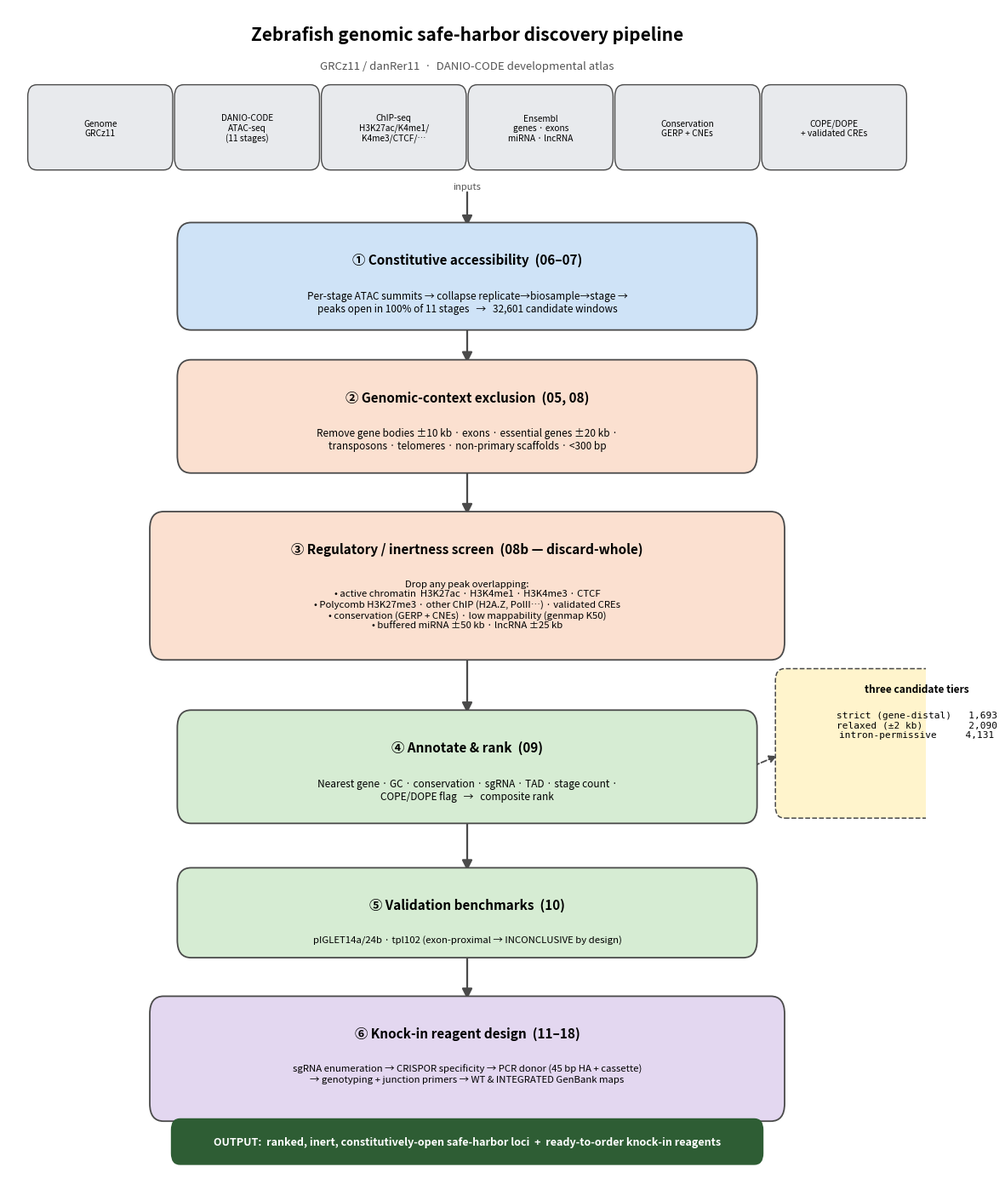

Generate this figure with matplotlib: (Note: this script raises an exception after producing the figure.)
#!/usr/bin/env python3
"""
19_pipeline_figure.py
Render a schematic of the zebrafish safe-harbor discovery pipeline.
Outputs results/pipeline_schematic.png (+ .svg).
"""
import matplotlib
matplotlib.use("Agg")
import matplotlib.pyplot as plt
from matplotlib.patches import FancyBboxPatch, FancyArrowPatch

# palette
C = dict(input="#E8EAED", access="#CFE3F7", excl="#FBE0D0", rank="#D6ECD3",
         design="#E3D7F0", tier="#FFF4CC", edge="#4A4A4A")

fig, ax = plt.subplots(figsize=(11, 14))
ax.set_xlim(0, 100); ax.set_ylim(0, 100); ax.axis("off")

def box(x, y, w, h, title, detail, color, tsize=11, dsize=8.5):
    ax.add_patch(FancyBboxPatch((x-w/2, y-h/2), w, h, boxstyle="round,pad=0.6,rounding_size=1.5",
                                fc=color, ec=C["edge"], lw=1.3, zorder=2))
    ax.text(x, y+h/2-2.0, title, ha="center", va="top", fontsize=tsize, fontweight="bold", zorder=3)
    if detail:
        ax.text(x, y+h/2-5.2, detail, ha="center", va="top", fontsize=dsize, zorder=3, wrap=True)
    return (x, y)

def arrow(p1, p2, label=None):
    ax.add_patch(FancyArrowPatch(p1, p2, arrowstyle="-|>", mutation_scale=18,
                                 lw=1.6, color=C["edge"], shrinkA=2, shrinkB=2, zorder=1))
    if label:
        ax.text((p1[0]+p2[0])/2+13, (p1[1]+p2[1])/2, label, ha="left", va="center",
                fontsize=8.5, style="italic", color="#8B0000")

ax.text(50, 98.5, "Zebrafish genomic safe-harbor discovery pipeline",
        ha="center", va="top", fontsize=15, fontweight="bold")
ax.text(50, 95.5, "GRCz11 / danRer11  ·  DANIO-CODE developmental atlas", ha="center", va="top",
        fontsize=9.5, color="#555")

# ---- inputs row ----
inputs = ["Genome\nGRCz11", "DANIO-CODE\nATAC-seq\n(11 stages)", "ChIP-seq\nH3K27ac/K4me1/\nK4me3/CTCF/…",
          "Ensembl\ngenes · exons\nmiRNA · lncRNA", "Conservation\nGERP + CNEs", "COPE/DOPE\n+ validated CREs"]
xs = [10, 26, 42, 58, 74, 90]
for x, t in zip(xs, inputs):
    ax.add_patch(FancyBboxPatch((x-7.5, 86.5), 15, 6.5, boxstyle="round,pad=0.4,rounding_size=1",
                                fc=C["input"], ec=C["edge"], lw=1.0, zorder=2))
    ax.text(x, 89.7, t, ha="center", va="center", fontsize=7.3, zorder=3)
ax.text(50, 84.5, "inputs", ha="center", fontsize=8, style="italic", color="#555")

# ---- main vertical flow ----
p2 = box(50, 77, 62, 8, "① Constitutive accessibility  (06–07)",
         "Per-stage ATAC summits → collapse replicate→biosample→stage →\n"
         "peaks open in 100% of 11 stages   →   32,601 candidate windows",
         C["access"])
p3a = box(50, 65, 62, 8.5, "② Genomic-context exclusion  (05, 08)",
          "Remove gene bodies ±10 kb · exons · essential genes ±20 kb ·\n"
          "transposons · telomeres · non-primary scaffolds · <300 bp",
          C["excl"])
p3b = box(50, 50.5, 68, 11.5, "③ Regulatory / inertness screen  (08b — discard-whole)",
          "Drop any peak overlapping:\n"
          "• active chromatin  H3K27ac · H3K4me1 · H3K4me3 · CTCF\n"
          "• Polycomb H3K27me3 · other ChIP (H2A.Z, PolII…) · validated CREs\n"
          "• conservation (GERP + CNEs) · low mappability (genmap K50)\n"
          "• buffered miRNA ±50 kb · lncRNA ±25 kb",
          C["excl"], dsize=8.2)
p4 = box(50, 35, 62, 8.5, "④ Annotate & rank  (09)",
         "Nearest gene · GC · conservation · sgRNA · TAD · stage count ·\n"
         "COPE/DOPE flag   →   composite rank",
         C["rank"])
p5 = box(50, 22.5, 62, 6.5, "⑤ Validation benchmarks  (10)",
         "pIGLET14a/24b · tpl102 (exon-proximal → INCONCLUSIVE by design)",
         C["rank"], dsize=8.2)
p6 = box(50, 10, 68, 9.5, "⑥ Knock-in reagent design  (11–18)",
         "sgRNA enumeration → CRISPOR specificity → PCR donor (45 bp HA + cassette)\n"
         "→ genotyping + junction primers → WT & INTEGRATED GenBank maps",
         C["design"], dsize=8.2)

# input arrow into phase 1
ax.add_patch(FancyArrowPatch((50, 84.4), (50, 81.1), arrowstyle="-|>", mutation_scale=18,
                             lw=1.6, color=C["edge"], zorder=1))
arrow((50, 72.8), (50, 69.4))
arrow((50, 60.6), (50, 56.4))
arrow((50, 44.6), (50, 39.4))
arrow((50, 30.7), (50, 25.9))
arrow((50, 19.1), (50, 14.9))

# ---- tiers callout (right of phase 4) ----
ax.add_patch(FancyBboxPatch((84, 31), 30, 12, boxstyle="round,pad=0.4,rounding_size=1",
                            fc=C["tier"], ec=C["edge"], lw=1.1, ls="--", zorder=2))
ax.text(99, 41.4, "three candidate tiers", ha="center", fontsize=8.6, fontweight="bold")
ax.text(99, 38.6, "strict (gene-distal)   1,693\n"
                  "relaxed (±2 kb)        2,090\n"
                  "intron-permissive     4,131", ha="center", va="center", fontsize=8, family="monospace")
ax.add_patch(FancyArrowPatch((81, 35), (84, 36), arrowstyle="-|>", mutation_scale=13,
                             lw=1.3, color=C["edge"], ls="--", zorder=1))

# output banner
ax.add_patch(FancyBboxPatch((18, 1.2), 64, 3.4, boxstyle="round,pad=0.3,rounding_size=1",
                            fc="#2E5D34", ec="none", zorder=2))
ax.text(50, 2.9, "OUTPUT:  ranked, inert, constitutively-open safe-harbor loci  +  ready-to-order knock-in reagents",
        ha="center", va="center", fontsize=9, color="white", fontweight="bold")
ax.add_patch(FancyArrowPatch((50, 5.2), (50, 4.7), arrowstyle="-|>", mutation_scale=14,
                             lw=1.4, color=C["edge"], zorder=1))

plt.subplots_adjust(left=0.01, right=0.99, top=0.99, bottom=0.01)
for ext in ("png", "svg"):
    fig.savefig(f"results/pipeline_schematic.{ext}", dpi=200 if ext == "png" else None, bbox_inches="tight")
print("wrote results/pipeline_schematic.png + .svg")
